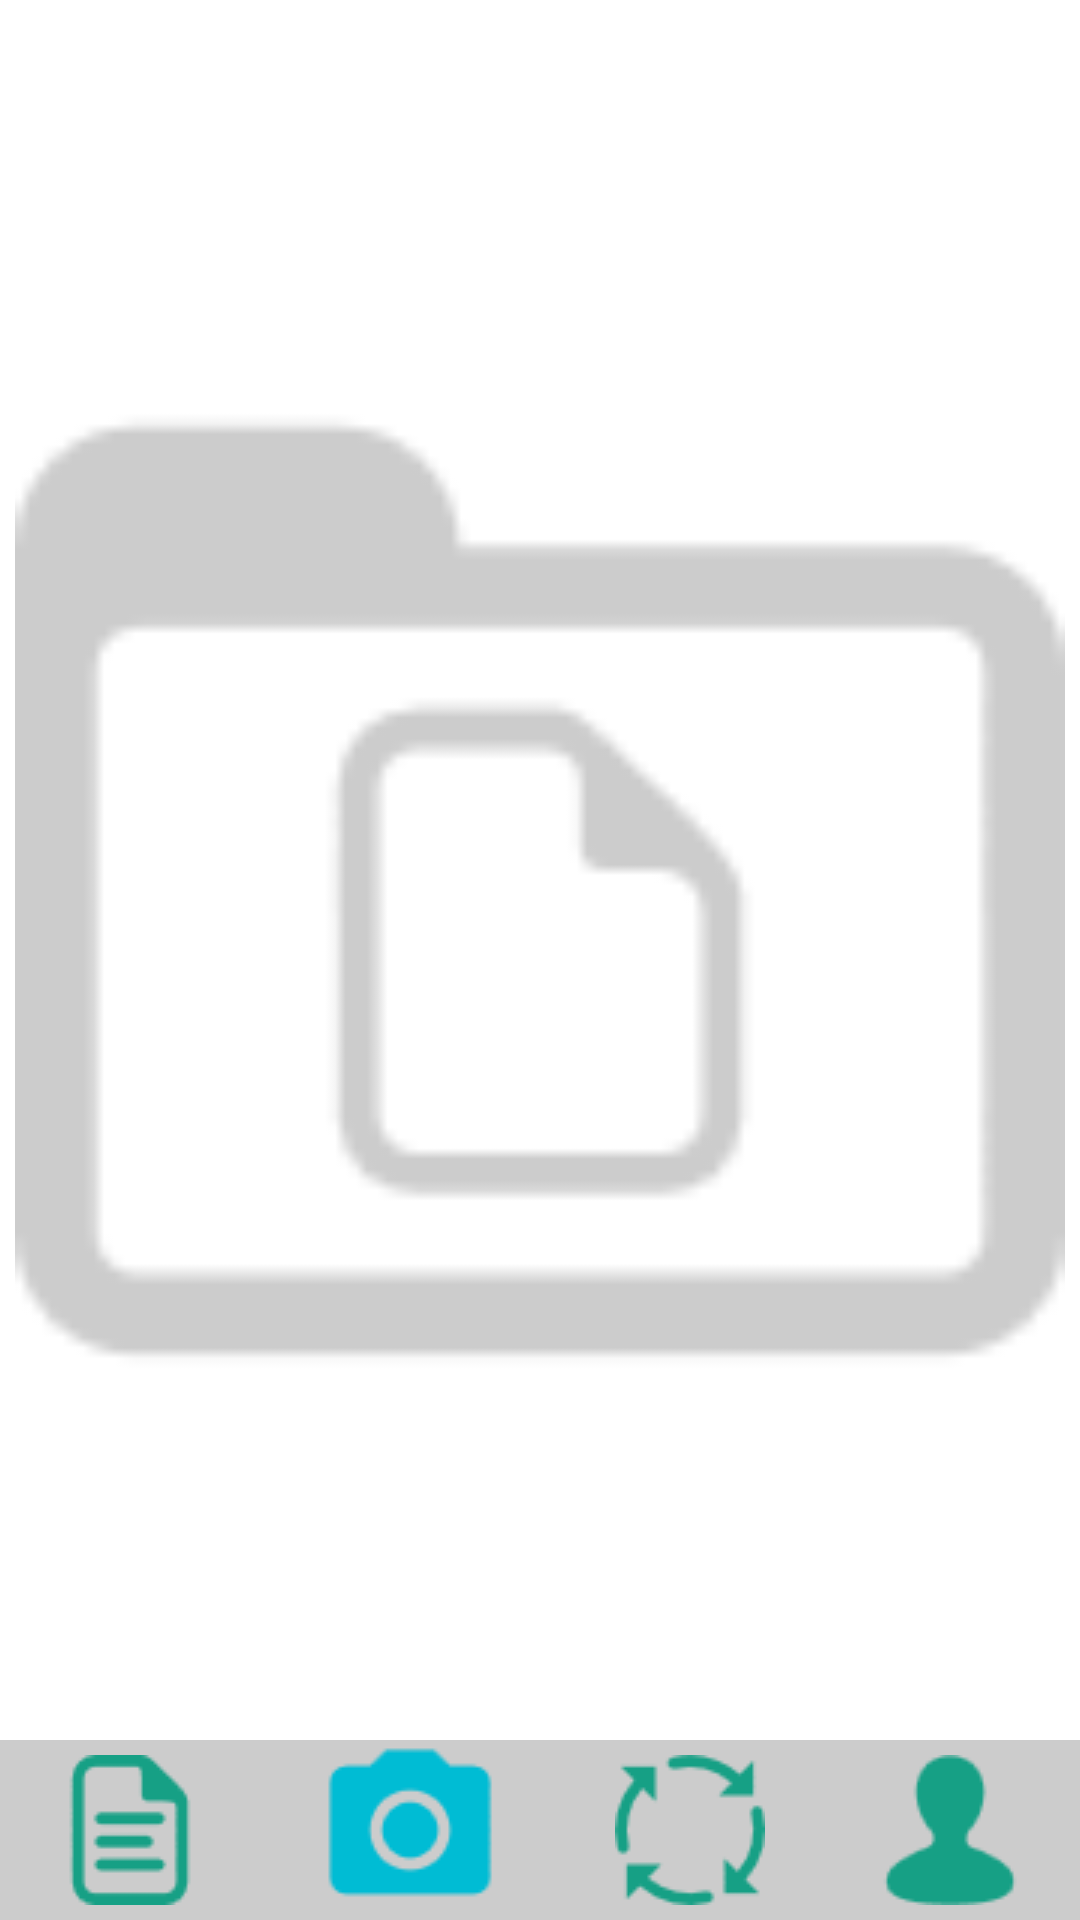

Layout XML and referenced resources for this Android screen:
<!-- AndroidManifest.xml: application theme AppTheme -->
<!-- res/layout/activity_main.xml -->
<LinearLayout xmlns:android="http://schemas.android.com/apk/res/android"
    xmlns:tools="http://schemas.android.com/tools"
    android:layout_width="fill_parent"
    android:layout_height="fill_parent"
    android:orientation="vertical"
    tools:context=".activity.MainActivity">

    <LinearLayout
        android:layout_width="match_parent"
        android:layout_height="match_parent"
        android:layout_weight="8"
        android:padding="5dp"
        android:orientation="vertical">

        <ImageView
            android:id="@+id/folder"
            android:layout_width="match_parent"
            android:layout_height="match_parent"
            android:src="@drawable/folder" />

        <ListView
            android:id="@+id/fileList"
            android:layout_width="match_parent"
            android:layout_height="wrap_content"
            android:layout_alignParentLeft="true"
            android:layout_alignParentTop="true" />


    </LinearLayout>

    <include layout="@layout/bottom_menu" />

</LinearLayout>
<!-- res/layout/bottom_menu.xml (included above) -->
<LinearLayout xmlns:android="http://schemas.android.com/apk/res/android"
    android:layout_width="match_parent"
    android:layout_height="wrap_content"
    android:layout_gravity="bottom"
    android:background="#666666"
    >

    <ImageButton
        android:id="@+id/documentsButton"
        android:layout_width="wrap_content"
        android:layout_height="60dp"
        android:src="@drawable/documents"
        android:onClick="runMainActivity"
        android:background="#ffcccccc"
        android:layout_weight="1" />

    <ImageButton
        android:id="@+id/cameraButton"
        android:layout_width="wrap_content"
        android:layout_height="60dp"
        android:src="@drawable/camera"
        android:onClick="runCameraActivity"
        android:background="#ffcccccc"
        android:layout_weight="1" />

    <ImageButton
        android:id="@+id/imageProcessingButton"
        android:layout_width="wrap_content"
        android:layout_height="60dp"
        android:src="@drawable/process"
        android:onClick="runProcessImageActivity"
        android:background="#ffcccccc"
        android:layout_weight="1"
        />

    <ImageButton
        android:id="@+id/userButton"
        android:layout_width="wrap_content"
        android:layout_height="match_parent"
        android:baselineAlignBottom="false"
        android:src="@drawable/user"
        android:onClick="runUserActivity"
        android:background="#ffcccccc"
        android:layout_weight="1" />

</LinearLayout>
<!-- resources referenced by this layout -->
<resources>
  <!-- drawable camera: png bitmap (drawable, 950 bytes) -->
  <!-- drawable documents: png bitmap (drawable, 837 bytes) -->
  <!-- drawable folder: png bitmap (drawable, 1344 bytes) -->
  <!-- drawable process: png bitmap (drawable, 1215 bytes) -->
  <!-- drawable user: png bitmap (drawable, 923 bytes) -->
  <style name="AppTheme" parent="android:Theme.Holo.Light">
          <item name="android:actionBarStyle">@style/ActionBar</item>
      </style>
  <style name="ActionBar" parent="@android:style/Widget.Holo.Light.ActionBar.Solid.Inverse">
          <item name="android:background">@color/actionbar_background</item>
      </style>
  <color name="actionbar_background">#e0e0e0</color>
</resources>
